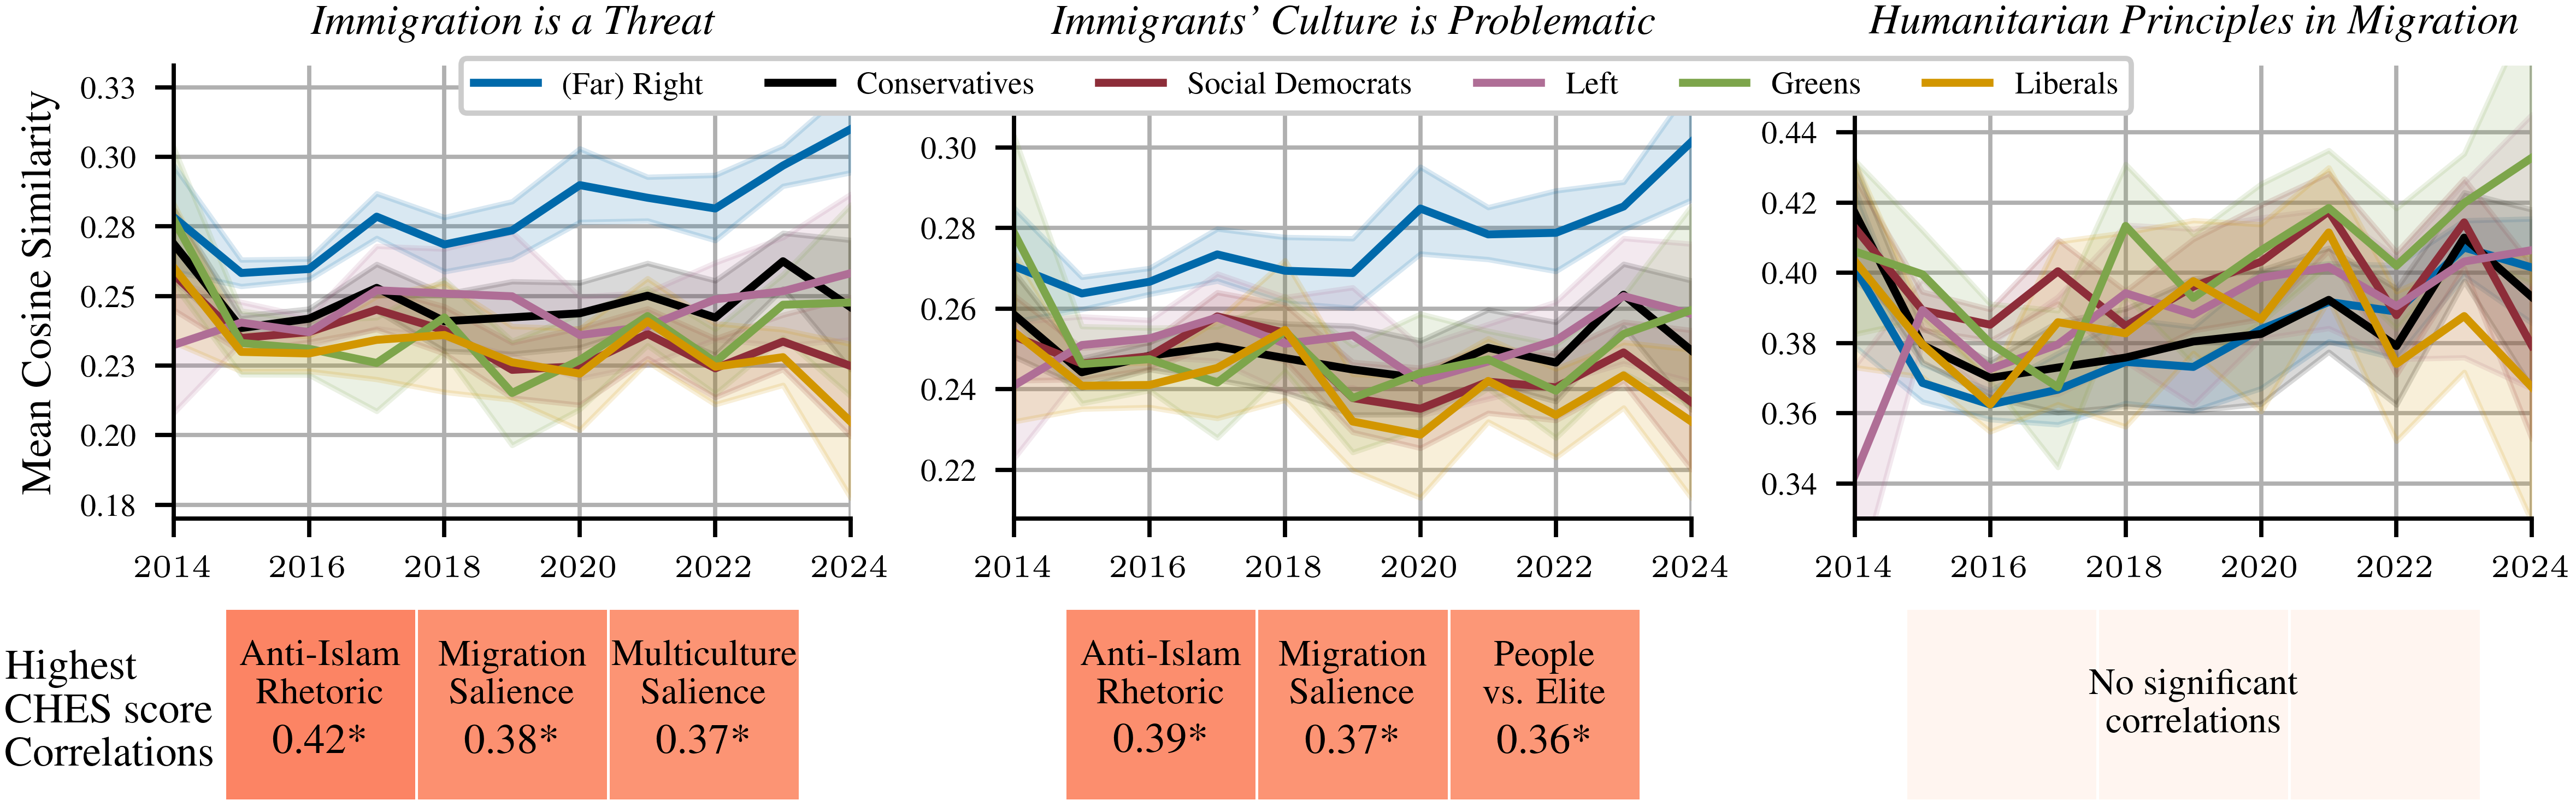

This chart was generated by the following Python code:
import preamble
import src.constants as const
import matplotlib.pyplot as plt
import pandas as pd
import numpy as np#
from tueplots import bundles
import seaborn as sns
from scipy import stats

# import data
df = pd.read_parquet(const.PATH_MIGRATION_SPEECHES_SIMILARITIES)

selected_categories = [
    "immigrants_as_threat",
    "immigrants_as_problematic",
    "immigrants_humanitarian"
]

category_labels = {
    "immigrants_as_threat": "Supernarrative: \n \\textit{Immigration is a Threat}",
    "immigrants_as_problematic": "Supernarrative: \n \\textit{Immigrants' Culture is Problematic}",
    "immigrants_humanitarian": "Comparison narrative: \n \\textit{Humanitarian Principles in Migration}"
}

# filter df to only CHES years and compute correlations
ches_years = df['year_ches'].unique()
df_ches = df[df['year_x'].isin(ches_years)].copy()

# get CHES dimensions that were assessed in at least 2 different years
ches_dims = const.CHES_DIMENSIONS.copy()
for dim in const.CHES_DIMENSIONS:
    if len(df_ches['year_x'].loc[df_ches[dim].notna()].unique()) < 2:
        ches_dims.remove(dim)

# compute correlations for each narrative
topn_correlations = 3
alpha = 0.05
num_tests = len(selected_categories) * len(ches_dims)
corrected_alpha = alpha / num_tests

significance_data = {}
for ches_dim in ches_dims:
    for narrative in selected_categories:
        df_subset = df_ches.dropna(subset=[narrative, ches_dim])
        # if len(df_subset) > 10:
        cor, p_value = stats.pearsonr(df_subset[narrative], df_subset[ches_dim])
        significance_data[(ches_dim, narrative)] = (cor, p_value, p_value < corrected_alpha)
        # else:
        #     significance_data[(ches_dim, narrative)] = (np.nan, np.nan, False)

# get top 3 correlations for each narrative
top_ches_per_narrative = {}
for narrative in selected_categories:
    corrs = []
    for ches_dim in ches_dims:
        cor, p_value, is_significant = significance_data[(ches_dim, narrative)]
        if not pd.isna(cor) and is_significant:
            corrs.append((ches_dim, cor, p_value, is_significant))
    corrs.sort(key=lambda x: abs(x[1]), reverse=True)
    top_ches_per_narrative[narrative] = corrs[:topn_correlations]

# update plotting params for multiple subplots
params = bundles.icml2024(column = "full", nrows=2, ncols=3) 
params.update({"figure.dpi": 350})
plt.rcParams.update(params)

# build plot with 2 rows: line plots on top, heatmaps below
fig, axes = plt.subplots(2, 3, gridspec_kw={'height_ratios': [3, 1]})

# Top row
for i, category in enumerate(selected_categories):
    ax = axes[0, i]
    sns.lineplot(data=df, x='year_x', y=category, hue='block_x', markers=False, 
                 palette=const.COLOR_MAP_BLOCK, ax=ax, errorbar='ci', alpha=0.75)
    ax.set_title(category_labels[category])
    ax.set_xlabel("")
    ax.set_xlim(2014, 2024)
    ax.yaxis.set_major_formatter(plt.FuncFormatter(lambda y, _: '{:.2f}'.format(y)))
    if i == 0:
        ax.set_ylabel("Mean Cosine Similarity")
        handles, labels = ax.get_legend_handles_labels()
    else:
        ax.set_ylabel("")

    if category == "immigrants_humanitarian":
        ax.set_ylim(0.33, 0.459)
    ax.get_legend().remove()
    ax.set_axisbelow(True)
    ax.grid(True)
    ax.spines['top'].set_visible(False)
    ax.spines['right'].set_visible(False)

# Bottom row: mini heatmaps
# Add title for bottom row
fig.text(0, 0.05, 'Most \n Correlated \n Party \n Ratings', ha='left')

for i, category in enumerate(selected_categories):
    ax = axes[1, i]
    
    # Get top CHES dimensions for this narrative
    top_ches = top_ches_per_narrative[category]
    
    if len(top_ches) > 0:
        # Build mini correlation matrix (1 row, 3 columns) using absolute values
        ches_dim_names = [item[0] for item in top_ches]
        corr_values = np.array([[np.abs(item[1]) for item in top_ches]])  # Single row with absolute values
        corr_values = np.round(corr_values, 2)
        
        # Create heatmap
        sns.heatmap(corr_values, annot=False, cmap='Reds',
                    yticklabels=False, xticklabels=False, cbar=False,
                    ax=ax, vmin=0, vmax=1, linewidths=0.5, square=True)
        ax.set_ylabel("")
        ax.set_xlabel("")
        ax.set_xticks([])
        ax.set_yticks([])

        ches_labels = {"anti_islam_rhetoric": "Anti-Islam \n Rhetoric",
                       "eu_asylum": "EU-Asylum \n Policy",
                       "protectionism" : "Protectionism",
                       "people_vs_elite": "People \n vs. Elite",
                       "immigrate_salience" : "Migration \n Salience"
                       }
        
        # Add CHES dimension names and correlation values inside tiles
        # Add stars (*) for significant correlations
        for j, (ches_dim, cor, p_value, is_significant) in enumerate(top_ches):
            ax.text(j + 0.5, 0.35, ches_labels[ches_dim], ha='center', va='center', 
                   fontsize=7, weight='bold')
            star = '*' if is_significant else ''
            ax.text(j + 0.5, 0.70, f'{np.abs(cor):.2f}{star}', ha='center', va='center', 
                   fontsize=8)
    else:
        ax.text(0.5, 0.5, 'No significant\ncorrelations', 
                ha='center', va='center', transform=ax.transAxes)
        ax.set_xticks([])
        ax.set_yticks([])

fig.legend(handles=handles, labels=[const.LEGEND_BLOCK[label] for label in labels], 
           loc='upper center', ncol=len(const.ORDER_BLOCK), frameon=True, 
           bbox_to_anchor=(0.5, 0.92), fancybox=True, shadow=False)

fig.savefig("report/fig/fig4_search.pdf")